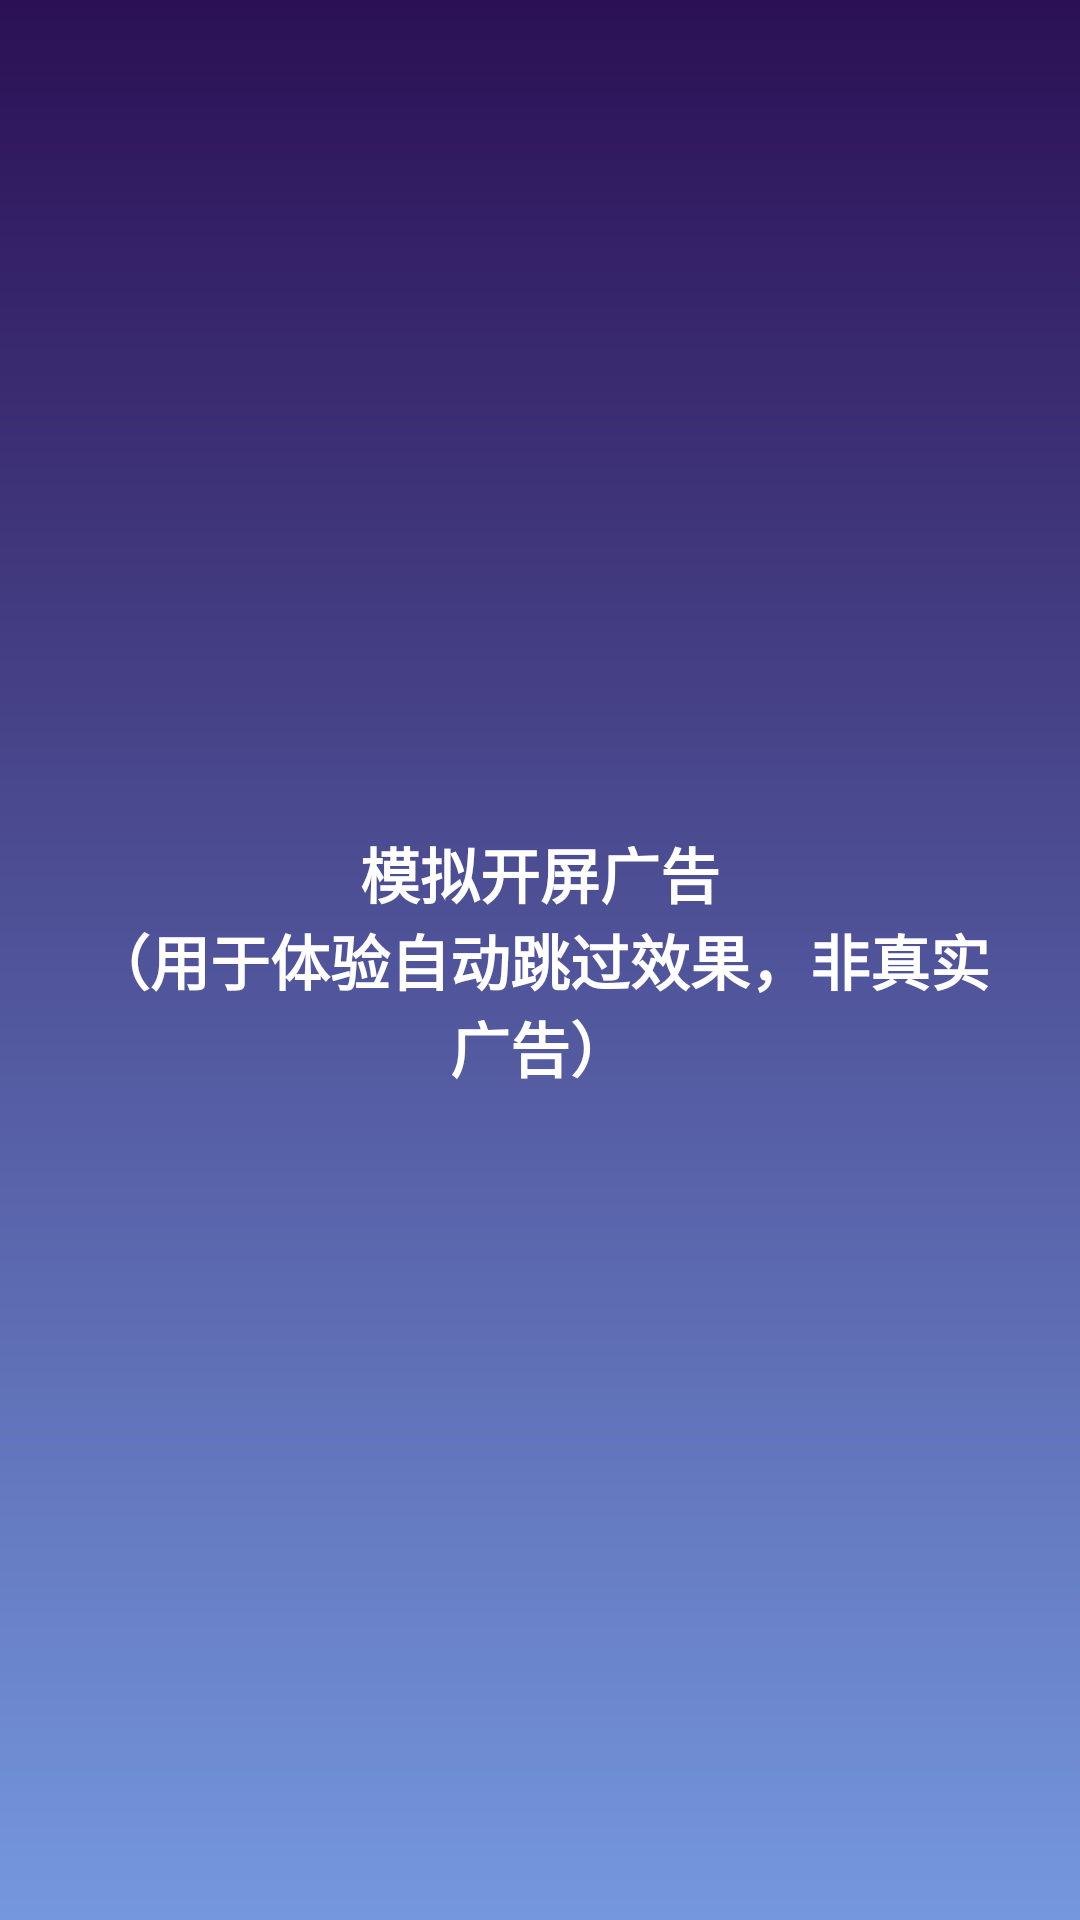

The Android layout XML behind this screen, and the referenced resources:
<!-- AndroidManifest.xml: activity theme Theme.FlashSkip.Splash -->
<!-- res/layout/activity_test_splash.xml -->
<?xml version="1.0" encoding="utf-8"?>
<FrameLayout xmlns:android="http://schemas.android.com/apk/res/android"
    android:id="@+id/splashRoot"
    android:layout_width="match_parent"
    android:layout_height="match_parent">

    <TextView
        android:id="@+id/tvAdTitle"
        android:layout_width="wrap_content"
        android:layout_height="wrap_content"
        android:layout_gravity="center"
        android:gravity="center"
        android:padding="24dp"
        android:text="@string/fake_ad_text"
        android:textColor="#FFFFFF"
        android:textSize="20sp"
        android:textStyle="bold" />

    <Button
        android:id="@+id/btnSkip"
        android:layout_width="wrap_content"
        android:layout_height="wrap_content"
        android:layout_gravity="top|end"
        android:layout_margin="16dp"
        android:background="@drawable/btn_skip_bg"
        android:minWidth="88dp"
        android:minHeight="40dp"
        android:paddingStart="14dp"
        android:paddingEnd="14dp"
        android:text="跳过 3s"
        android:textColor="#FFFFFF"
        android:textSize="14sp"
        android:visibility="gone" />

    <TextView
        android:id="@+id/tvFakeSkip"
        android:layout_width="wrap_content"
        android:layout_height="wrap_content"
        android:layout_gravity="top|end"
        android:layout_margin="16dp"
        android:background="@drawable/btn_skip_bg"
        android:gravity="center"
        android:minWidth="88dp"
        android:minHeight="40dp"
        android:paddingStart="14dp"
        android:paddingEnd="14dp"
        android:text="跳过 3s"
        android:textColor="#FFFFFF"
        android:textSize="14sp"
        android:visibility="gone" />

    <Button
        android:id="@+id/btnCenterSkip"
        android:layout_width="wrap_content"
        android:layout_height="wrap_content"
        android:layout_gravity="center"
        android:layout_marginTop="140dp"
        android:background="@drawable/btn_skip_bg"
        android:paddingStart="16dp"
        android:paddingEnd="16dp"
        android:text="跳过"
        android:textColor="#FFFFFF"
        android:visibility="gone" />

    <Button
        android:id="@+id/btnBackManual"
        android:layout_width="wrap_content"
        android:layout_height="wrap_content"
        android:layout_gravity="bottom|center_horizontal"
        android:layout_marginBottom="32dp"
        android:text="@string/btn_close_test"
        android:visibility="gone" />
</FrameLayout>
<!-- resources referenced by this layout -->
<resources>
  <!-- drawable btn_skip_bg (drawable) -->
  <?xml version="1.0" encoding="utf-8"?>
  <shape xmlns:android="http://schemas.android.com/apk/res/android"
      android:shape="rectangle">
      <solid android:color="#66000000" />
      <corners android:radius="20dp" />
      <stroke
          android:width="1dp"
          android:color="#88FFFFFF" />
  </shape>
  <string name="btn_close_test">关闭模拟页</string>
  <string name="fake_ad_text">模拟开屏广告\n（用于体验自动跳过效果，非真实广告）</string>
  <style name="Theme.FlashSkip.Splash" parent="Theme.Material3.DayNight.NoActionBar">
          <item name="android:windowFullscreen">true</item>
          <item name="android:windowBackground">@drawable/bg_fake_ad</item>
      </style>
  <!-- drawable bg_fake_ad (drawable) -->
  <?xml version="1.0" encoding="utf-8"?>
  <shape xmlns:android="http://schemas.android.com/apk/res/android"
      android:shape="rectangle">
      <gradient
          android:angle="270"
          android:startColor="#2B1055"
          android:endColor="#7597DE"
          android:type="linear" />
  </shape>
</resources>
